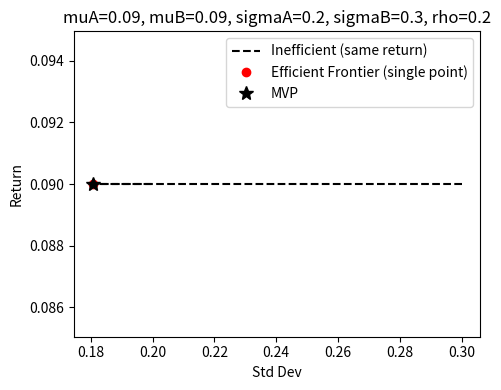
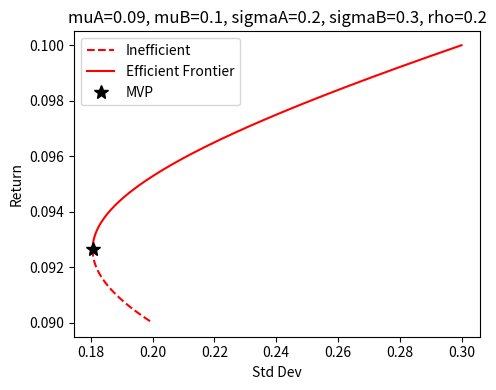

Recreate these plots in Python, in order.
import numpy as np
import matplotlib.pyplot as plt

def plot_frontier(muA, muB, sigmaA, sigmaB, rho):
    """
    If muA == muB, we label the entire parametric line as 'inefficient' 
    except for the single MVP, which is 'efficient'.
    Otherwise, we do the usual logic of splitting at the MVP.
    """

    # 1) Parametric frontier (weights from 0 to 1)
    covAB = rho * sigmaA * sigmaB
    n_points = 200
    weights = np.linspace(0, 1, n_points)

    rets = []
    stds = []
    for w in weights:
        r = w*muA + (1-w)*muB
        v = (w**2)*sigmaA**2 + ((1-w)**2)*sigmaB**2 + 2*w*(1-w)*covAB
        rets.append(r)
        stds.append(np.sqrt(v))

    rets = np.array(rets)
    stds = np.array(stds)

    # 2) MVP
    idx_min = np.argmin(stds)
    mvp_x   = stds[idx_min]
    mvp_y   = rets[idx_min]

    # 3) If muA == muB => single-point efficiency
    tol = 1e-12
    same_return = (abs(muA - muB) < tol)

    if same_return:
        # Everything is the same return, so only MVP is efficient
        # The rest is inefficient
        mask = np.ones_like(stds, dtype=bool)
        mask[idx_min] = False

        x_inef = stds[mask]
        y_inef = rets[mask]

        # MVP alone => 'efficient frontier'
        x_ef = [mvp_x]
        y_ef = [mvp_y]

        plt.plot(x_inef, y_inef, 'k--', label='Inefficient (same return)')
        # Single red point for the MVP
        plt.plot(x_ef, y_ef, 'ro', label='Efficient Frontier (single point)')

    else:
        # normal logic
        stdA, retA = stds[-1], rets[-1]  # w=1 => A
        stdB, retB = stds[0],  rets[0]   # w=0 => B

        if retA > retB:
            # A has higher => from idx_min..end is efficient
            x_inef = stds[:idx_min+1]
            y_inef = rets[:idx_min+1]
            x_ef   = stds[idx_min:]
            y_ef   = rets[idx_min:]
        else:
            x_ef   = stds[:idx_min+1]
            y_ef   = rets[:idx_min+1]
            x_inef = stds[idx_min:]
            y_inef = rets[idx_min:]

        plt.plot(x_inef, y_inef, 'r--', label='Inefficient')
        plt.plot(x_ef,   y_ef,   'r-',  label='Efficient Frontier')

    # 4) Mark the MVP
    plt.plot(mvp_x, mvp_y, 'k*', ms=10, label='MVP')

    plt.xlabel('Std Dev')
    plt.ylabel('Return')
    title = f'muA={muA}, muB={muB}, sigmaA={sigmaA}, sigmaB={sigmaB}, rho={rho}'
    plt.title(title)
    plt.legend()


if __name__ == '__main__':
    # ============== CASE 1: SAME RETURNS ==============
    plt.figure(figsize=(5,4))

    # EXACT same returns => should see a single red dot for efficient
    # and a dashed black line for everything else
    plot_frontier(muA=0.09, muB=0.09, sigmaA=0.20, sigmaB=0.30, rho=0.2)

    plt.tight_layout()
    plt.show()

    # ============== CASE 2: DIFFERENT RETURNS ==============
    plt.figure(figsize=(5,4))

    # Different returns => we'll see a dashed portion + a solid portion
    plot_frontier(muA=0.09, muB=0.10, sigmaA=0.20, sigmaB=0.30, rho=0.2)

    plt.tight_layout()
    plt.show()
